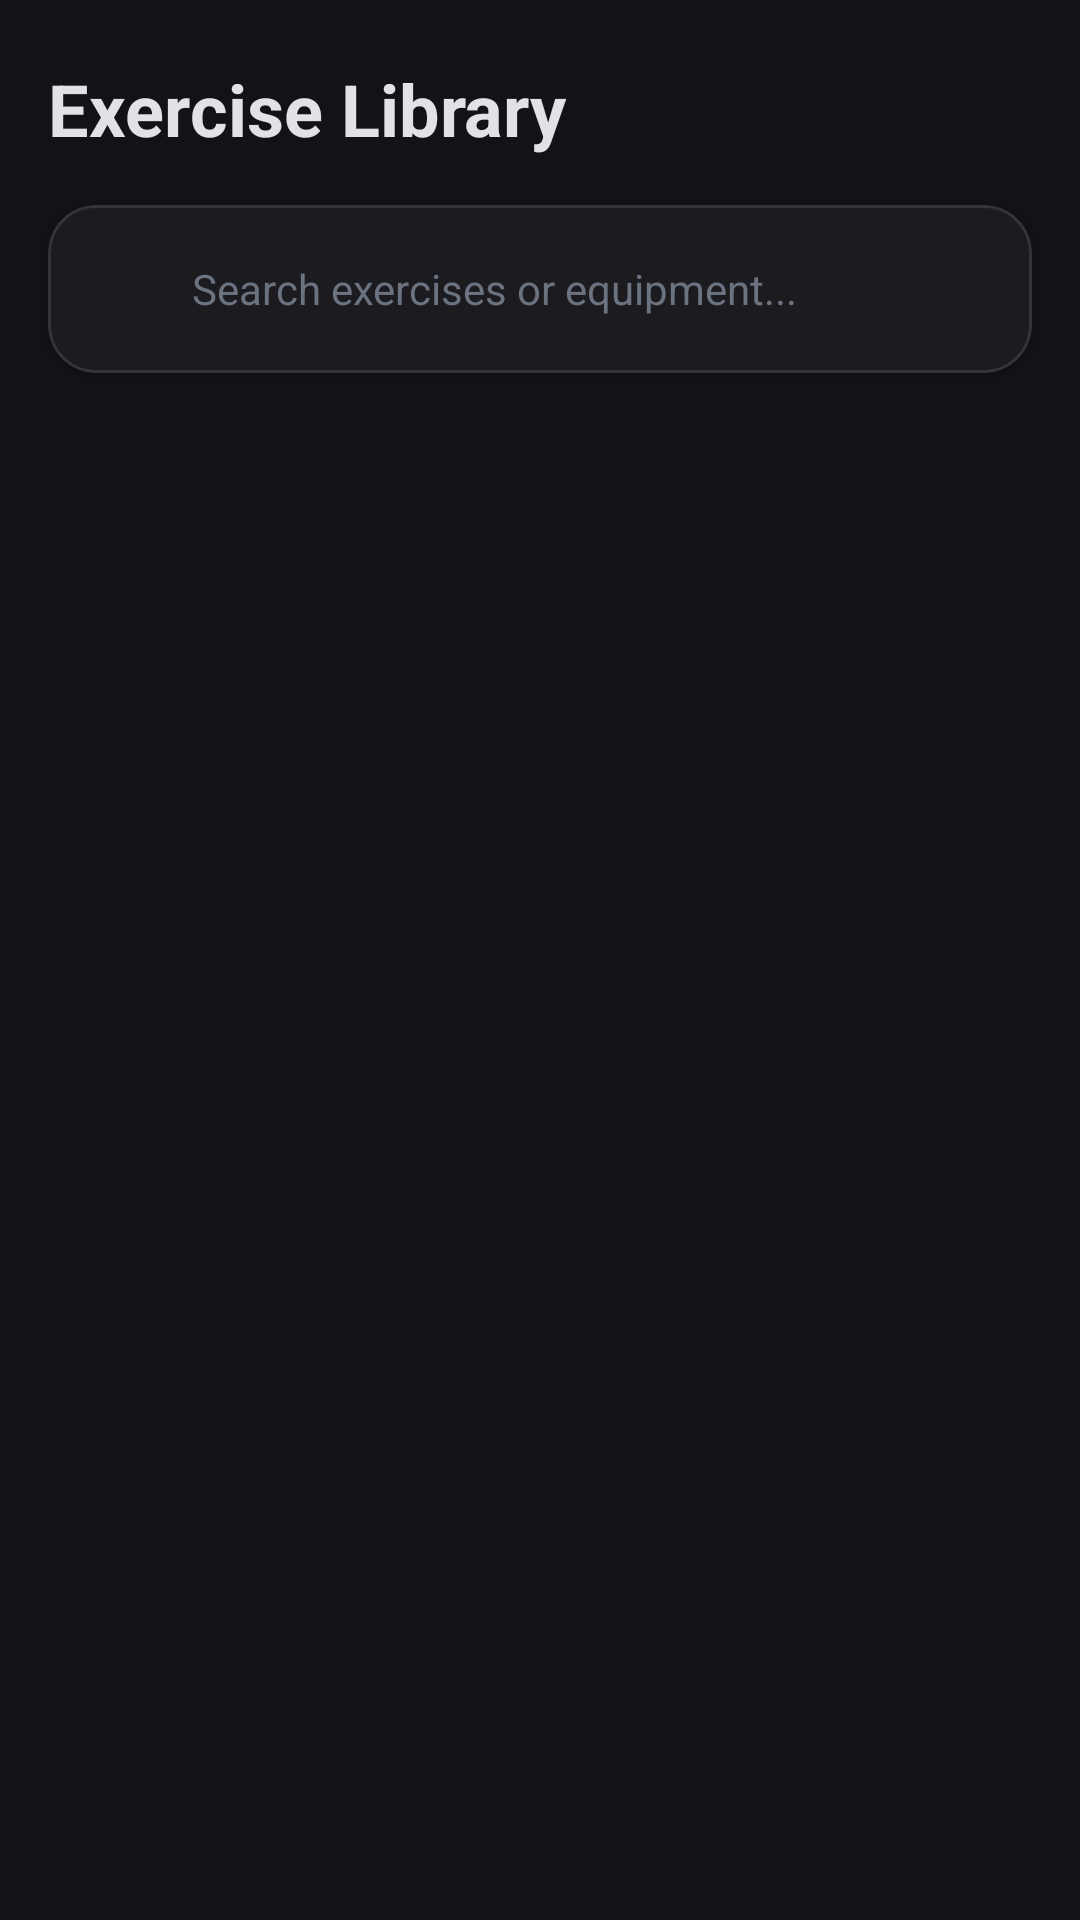

Produce the Android XML layout that renders to this screen, including the resource entries it uses.
<!-- AndroidManifest.xml: application theme Theme.FitnessAssistant -->
<!-- res/layout/fragment_exercise_library.xml -->
<?xml version="1.0" encoding="utf-8"?>
<androidx.constraintlayout.widget.ConstraintLayout
    xmlns:android="http://schemas.android.com/apk/res/android"
    xmlns:app="http://schemas.android.com/apk/res-auto"
    xmlns:tools="http://schemas.android.com/tools"
    android:layout_width="match_parent"
    android:layout_height="match_parent"
    android:background="@color/bg_dark">

    
    <LinearLayout
        android:id="@+id/llLibraryHeader"
        android:layout_width="0dp"
        android:layout_height="wrap_content"
        android:layout_marginHorizontal="16dp"
        android:layout_marginTop="20dp"
        android:orientation="horizontal"
        android:gravity="center_vertical"
        app:layout_constraintTop_toTopOf="parent"
        app:layout_constraintStart_toStartOf="parent"
        app:layout_constraintEnd_toEndOf="parent">

        <TextView
            android:layout_width="0dp"
            android:layout_height="wrap_content"
            android:layout_weight="1"
            android:text="Exercise Library"
            android:textColor="@color/text_primary"
            android:textSize="24sp"
            android:textStyle="bold" />

        <TextView
            android:id="@+id/tvExerciseCountBadge"
            android:layout_width="wrap_content"
            android:layout_height="wrap_content"
            android:background="@drawable/pill_badge_bg"
            android:paddingHorizontal="10dp"
            android:paddingVertical="4dp"
            android:textColor="@color/primary"
            android:textSize="12sp"
            android:textStyle="bold"
            tools:text="100 Exercises" />
    </LinearLayout>

    
    <com.google.android.material.card.MaterialCardView
        android:id="@+id/cardSearch"
        style="@style/Widget.FitnessAssistant.Card.Item"
        android:layout_width="0dp"
        android:layout_height="wrap_content"
        android:layout_marginHorizontal="16dp"
        android:layout_marginTop="16dp"
        app:cardCornerRadius="16dp"
        app:layout_constraintTop_toBottomOf="@id/llLibraryHeader"
        app:layout_constraintStart_toStartOf="parent"
        app:layout_constraintEnd_toEndOf="parent">

        <LinearLayout
            android:layout_width="match_parent"
            android:layout_height="wrap_content"
            android:gravity="center_vertical"
            android:orientation="horizontal"
            android:paddingHorizontal="16dp"
            android:paddingVertical="4dp">

            <ImageView
                android:layout_width="20dp"
                android:layout_height="20dp"
                android:contentDescription="Search"
                android:src="@drawable/ic_search"
                app:tint="@color/text_secondary" />

            <EditText
                android:id="@+id/etSearchExercise"
                android:layout_width="match_parent"
                android:layout_height="48dp"
                android:layout_marginStart="12dp"
                android:background="@null"
                android:hint="Search exercises or equipment..."
                android:textColor="@color/text_primary"
                android:textColorHint="@color/text_muted"
                android:textSize="14sp"
                android:inputType="text"
                android:imeOptions="actionSearch" />
        </LinearLayout>
    </com.google.android.material.card.MaterialCardView>

    
    <HorizontalScrollView
        android:id="@+id/hsvFilters"
        android:layout_width="0dp"
        android:layout_height="wrap_content"
        android:layout_marginTop="12dp"
        android:paddingHorizontal="16dp"
        android:clipToPadding="false"
        android:scrollbars="none"
        app:layout_constraintTop_toBottomOf="@id/cardSearch"
        app:layout_constraintStart_toStartOf="parent"
        app:layout_constraintEnd_toEndOf="parent">

        <com.google.android.material.chip.ChipGroup
            android:id="@+id/chipGroupBodyParts"
            android:layout_width="wrap_content"
            android:layout_height="wrap_content"
            app:singleLine="true"
            app:singleSelection="true"
            app:selectionRequired="true" />
    </HorizontalScrollView>

    
    <androidx.recyclerview.widget.RecyclerView
        android:id="@+id/rvExercises"
        android:layout_width="0dp"
        android:layout_height="0dp"
        android:layout_marginTop="8dp"
        android:clipToPadding="false"
        android:paddingBottom="24dp"
        app:layout_constraintTop_toBottomOf="@id/hsvFilters"
        app:layout_constraintBottom_toBottomOf="parent"
        app:layout_constraintStart_toStartOf="parent"
        app:layout_constraintEnd_toEndOf="parent" />

    
    <TextView
        android:id="@+id/tvEmptySearch"
        android:layout_width="0dp"
        android:layout_height="wrap_content"
        android:layout_marginHorizontal="32dp"
        android:gravity="center"
        android:text="No exercises found matching your filter.\nTry searching another muscle group."
        android:textColor="@color/text_secondary"
        android:textSize="14sp"
        android:visibility="gone"
        app:layout_constraintTop_toBottomOf="@id/hsvFilters"
        app:layout_constraintBottom_toBottomOf="parent"
        app:layout_constraintStart_toStartOf="parent"
        app:layout_constraintEnd_toEndOf="parent" />

</androidx.constraintlayout.widget.ConstraintLayout>
<!-- resources referenced by this layout -->
<resources>
  <color name="bg_dark">#111318</color>
  <color name="primary">#D1E4FF</color>
  <color name="text_muted">#6B7280</color>
  <color name="text_primary">#E2E2E6</color>
  <color name="text_secondary">#909094</color>
  <style name="Widget.FitnessAssistant.Card.Item" parent="Widget.Material3.CardView.Filled">
          <item name="cardBackgroundColor">@color/surface_item</item>
          <item name="strokeColor">@color/surface_border</item>
          <item name="strokeWidth">1dp</item>
          <item name="cardCornerRadius">16dp</item>
          <item name="cardElevation">1dp</item>
      </style>
  <style name="Theme.FitnessAssistant" parent="Theme.Material3.Dark.NoActionBar">
          
          <item name="colorPrimary">@color/primary</item>
          <item name="colorOnPrimary">@color/on_primary</item>
          <item name="colorPrimaryContainer">@color/primary_container</item>
          <item name="colorOnPrimaryContainer">@color/on_primary_container</item>
  
          <item name="colorSecondary">@color/secondary</item>
          <item name="colorOnSecondary">@color/on_secondary</item>
          <item name="colorSecondaryContainer">@color/secondary_container</item>
          <item name="colorOnSecondaryContainer">@color/on_secondary_container</item>
  
          <item name="android:colorBackground">@color/bg_dark</item>
          <item name="colorSurface">@color/surface_dark</item>
          <item name="colorOnSurface">@color/text_primary</item>
          <item name="colorSurfaceVariant">@color/surface_card</item>
          <item name="colorOnSurfaceVariant">@color/text_secondary</item>
          <item name="colorOutline">@color/surface_border</item>
  
          
          <item name="android:statusBarColor">@color/bg_dark</item>
          <item name="android:navigationBarColor">@color/surface_item</item>
          <item name="android:windowLightStatusBar" tools:targetApi="m">false</item>
          <item name="android:windowLightNavigationBar" tools:targetApi="o_mr1">false</item>
          <item name="android:fitsSystemWindows">true</item>
      </style>
  <color name="surface_item">#1C1B1F</color>
  <color name="surface_border">#333539</color>
  <color name="on_primary">#00315E</color>
  <color name="primary_container">#004A77</color>
  <color name="on_primary_container">#D1E4FF</color>
  <color name="secondary">#C4C6D0</color>
  <color name="on_secondary">#2E3036</color>
  <color name="secondary_container">#3A4355</color>
  <color name="on_secondary_container">#DCE2F9</color>
  <color name="surface_dark">#1D2024</color>
  <color name="surface_card">#282A2F</color>
</resources>
